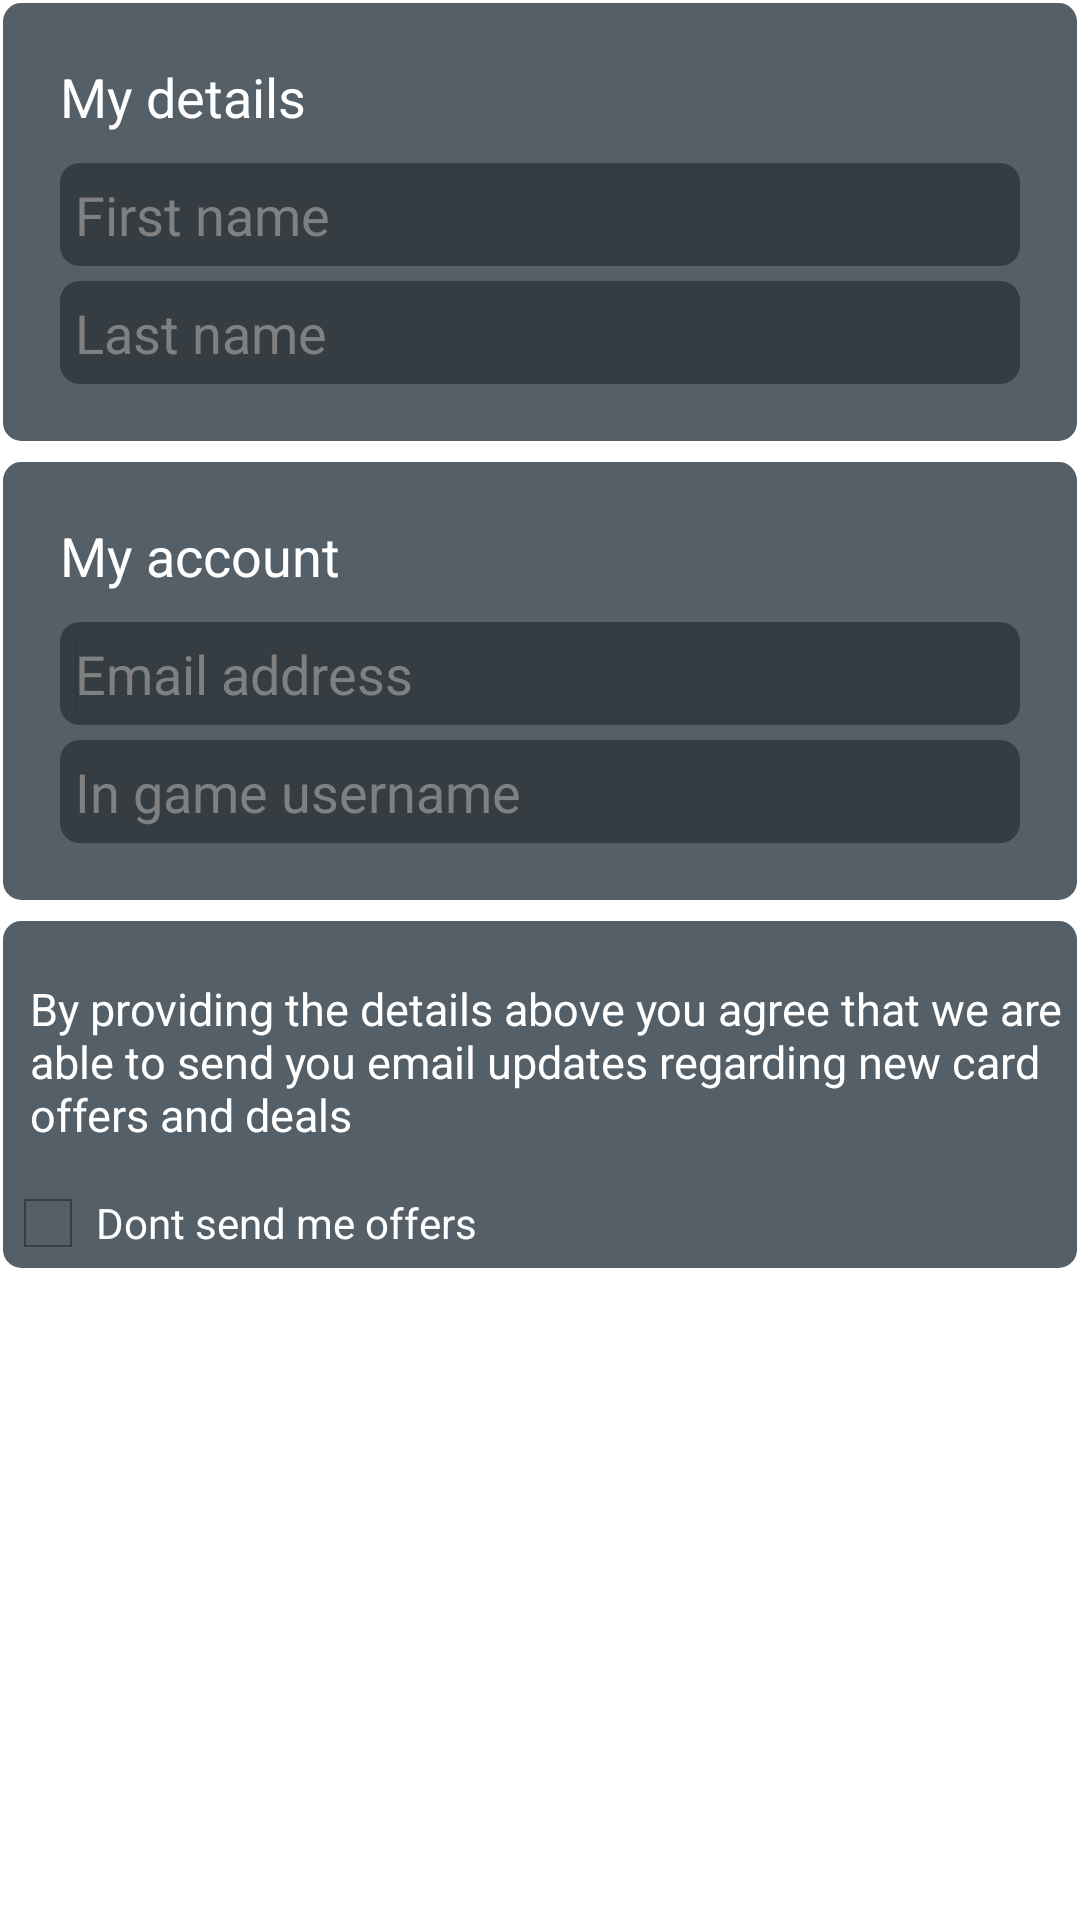

Here is an Android app screen rendered from its layout file. Give the layout XML and the strings, colors and styles it references.
<!-- AndroidManifest.xml: application theme Theme.Bluetheme -->
<!-- res/layout/registercredentials.xml -->
<?xml version="1.0" encoding="utf-8"?>
<LinearLayout xmlns:android="http://schemas.android.com/apk/res/android"
    android:layout_width="match_parent"
    android:layout_height="match_parent"
    android:orientation="vertical"
    android:id="@+id/registercredentialslayout" >

    <LinearLayout
        android:id="@+id/credsView"
        android:layout_width="match_parent"
        android:layout_height="wrap_content"
        android:padding="20dp"
        android:background="@drawable/roundedfieldregister"
        android:orientation="vertical" >

        <TextView
            android:id="@+id/textView1"
            android:layout_width="wrap_content"
            android:layout_height="wrap_content"
            android:paddingBottom="10dp"
            android:textColor="#FFFFFF"
            android:text="My details"
            android:textAppearance="?android:attr/textAppearanceMedium" />

        <EditText
            android:id="@+id/firstNameField"
            android:background="@drawable/darkedittext"
            android:hint="First name"
            android:padding="5dp"
            android:textColor="#FFFFFF"
            android:layout_width="match_parent"
            android:layout_height="wrap_content"
            android:ems="10" >

           
        </EditText>

        <Space
            android:layout_width="match_parent"
            android:layout_height="5dp" 
            />

        <EditText
            android:id="@+id/lastNameField"
            android:background="@drawable/darkedittext"
            android:hint="Last name"
            android:padding="5dp"
            android:textColor="#FFFFFF"
            android:layout_width="match_parent"
            android:layout_height="wrap_content"
            android:inputType="textNoSuggestions"
            android:ems="10" >

            
        </EditText>
    </LinearLayout>
    
    <Space
            android:layout_width="match_parent"
            android:layout_height="5dp" 
            />
    
    <LinearLayout
        android:id="@+id/emailView"
        android:layout_width="match_parent"
        android:layout_height="wrap_content"
        android:padding="20dp"
        android:background="@drawable/roundedfieldregister"
        android:orientation="vertical" >
        
        <TextView
            android:id="@+id/textView2"
            android:layout_width="wrap_content"
            android:layout_height="wrap_content"
            android:paddingBottom="10dp"
            android:textColor="#FFFFFF"
            android:text="My account"
            android:textAppearance="?android:attr/textAppearanceMedium" />
        
         <EditText
            android:id="@+id/emailAddressField"
            android:background="@drawable/darkedittext"
            android:hint="Email address"
            android:padding="5dp"
            android:textColor="#FFFFFF"
            android:inputType="textNoSuggestions"
            android:layout_width="match_parent"
            android:layout_height="wrap_content"
            android:ems="10" >

            <requestFocus />
        </EditText>

        <Space
            android:layout_width="match_parent"
            android:layout_height="5dp" 
            />

        <EditText
            android:id="@+id/usernameField"
            android:background="@drawable/darkedittext"
            android:hint="In game username"
            android:padding="5dp"
            android:textColor="#FFFFFF"
            android:inputType="textNoSuggestions"
            android:layout_width="match_parent"
            android:layout_height="wrap_content"
            android:ems="10" >

            
        </EditText>
        </LinearLayout>
        
    <Space
            android:layout_width="match_parent"
            android:layout_height="5dp" 
            />
        
    <LinearLayout
        android:id="@+id/detailsView"
        android:layout_width="match_parent"
        android:layout_height="wrap_content"
        android:background="@drawable/roundedfieldregister"
        android:orientation="vertical"
        android:paddingTop="20dp" >

        <TextView
            android:id="@+id/textView3"
            android:layout_width="wrap_content"
            android:layout_height="wrap_content"
            android:paddingBottom="10dp"
            android:paddingLeft="10dp"
            android:textSize="15sp"
            android:textColor="#FFFFFF"
            android:text="By providing the details above you agree that we are able to send you email updates regarding new card offers and deals"
            android:textAppearance="?android:attr/textAppearanceSmall" />
        
       

        <CheckBox
            android:id="@+id/checkBox1"
            android:layout_width="wrap_content"
            android:layout_height="wrap_content"
            android:textAppearance="?android:attr/textAppearanceSmall"
            android:textColor="#FFFFFF"
            android:text="Dont send me offers" />

        </LinearLayout>
        
        <Space
            android:layout_width="match_parent"
            android:layout_height="10dp" 
            />

    <Button
        android:id="@+id/confirmButton"
        android:layout_width="match_parent"
        android:layout_height="wrap_content"
        android:background="@drawable/greenbutton"
        android:textColor="#FFFFFF"
        android:textStyle="bold"
        android:text="Proceed" />

</LinearLayout>
<!-- resources referenced by this layout -->
<resources>
  <!-- drawable darkedittext (drawable) -->
  <?xml version="1.0" encoding="utf-8"?>
  <shape xmlns:android="http://schemas.android.com/apk/res/android" >
      
  	<solid android:color="#353C42" />
  
    
      <corners 
          android:radius="20px"
          />
      
  </shape>
  <!-- drawable roundedfieldregister (drawable) -->
  <?xml version="1.0" encoding="utf-8"?>
  <shape xmlns:android="http://schemas.android.com/apk/res/android" >
      
  <stroke
          android:width="1dp"
          android:color="#FFFFFF" />
      <corners 
          android:radius="20px"
          />
  
      <solid android:color="#545F68" />
      
  </shape>
  <!-- drawable selectable_background_bluetheme (drawable) -->
  <?xml version="1.0" encoding="utf-8"?>
  <selector xmlns:android="http://schemas.android.com/apk/res/android"
          android:exitFadeDuration="@android:integer/config_mediumAnimTime" >
      <item android:state_pressed="false" android:state_focused="true" android:drawable="@drawable/list_focused_bluetheme" />
      <item android:state_pressed="true" android:drawable="@drawable/list_pressed_bluetheme" />
      <item android:drawable="@android:color/transparent" />
  </selector>
  <style name="PopupMenu.Bluetheme" parent="@android:style/Widget.Holo.Light.ListPopupWindow">
          <item name="android:popupBackground">@drawable/menu_dropdown_panel_bluetheme</item>	
      </style>
  <style name="DropDownListView.Bluetheme" parent="@android:style/Widget.Holo.Light.ListView.DropDown">
          <item name="android:listSelector">@drawable/selectable_background_bluetheme</item>
      </style>
  <style name="ActionBarTabStyle.Bluetheme" parent="@android:style/Widget.Holo.Light.ActionBar.TabView">
          <item name="android:background">@drawable/tab_indicator_ab_bluetheme</item>
      </style>
  <style name="DropDownNav.Bluetheme" parent="@android:style/Widget.Holo.Light.Spinner">
          <item name="android:background">@drawable/spinner_background_ab_bluetheme</item>
          <item name="android:popupBackground">@drawable/menu_dropdown_panel_bluetheme</item>
          <item name="android:dropDownSelector">@drawable/selectable_background_bluetheme</item>
      </style>
  <style name="ActionBar.Solid.Bluetheme" parent="@android:style/Widget.Holo.Light.ActionBar.Solid">
          <item name="android:background">@drawable/ab_solid_bluetheme</item>
          <item name="android:backgroundStacked">@drawable/ab_stacked_solid_bluetheme</item>
          <item name="android:backgroundSplit">@drawable/ab_bottom_solid_bluetheme</item>
          <item name="android:progressBarStyle">@style/ProgressBar.Bluetheme</item>
      </style>
  <style name="ActionButton.CloseMode.Bluetheme" parent="@android:style/Widget.Holo.Light.ActionButton.CloseMode">
          <item name="android:background">@drawable/btn_cab_done_bluetheme</item>
      </style>
  <style name="ProgressBar.Bluetheme" parent="@android:style/Widget.Holo.Light.ProgressBar.Horizontal">
          <item name="android:progressDrawable">@drawable/progress_horizontal_bluetheme</item>
      </style>
  <!-- drawable btn_cab_done_bluetheme (drawable) -->
  <?xml version="1.0" encoding="utf-8"?>
  <selector xmlns:android="http://schemas.android.com/apk/res/android">
      <item android:state_pressed="true"
          android:drawable="@drawable/btn_cab_done_pressed_bluetheme" />
      <item android:state_focused="true" android:state_enabled="true"
          android:drawable="@drawable/btn_cab_done_focused_bluetheme" />
      <item android:state_enabled="true"
          android:drawable="@drawable/btn_cab_done_default_bluetheme" />
  </selector>
</resources>
